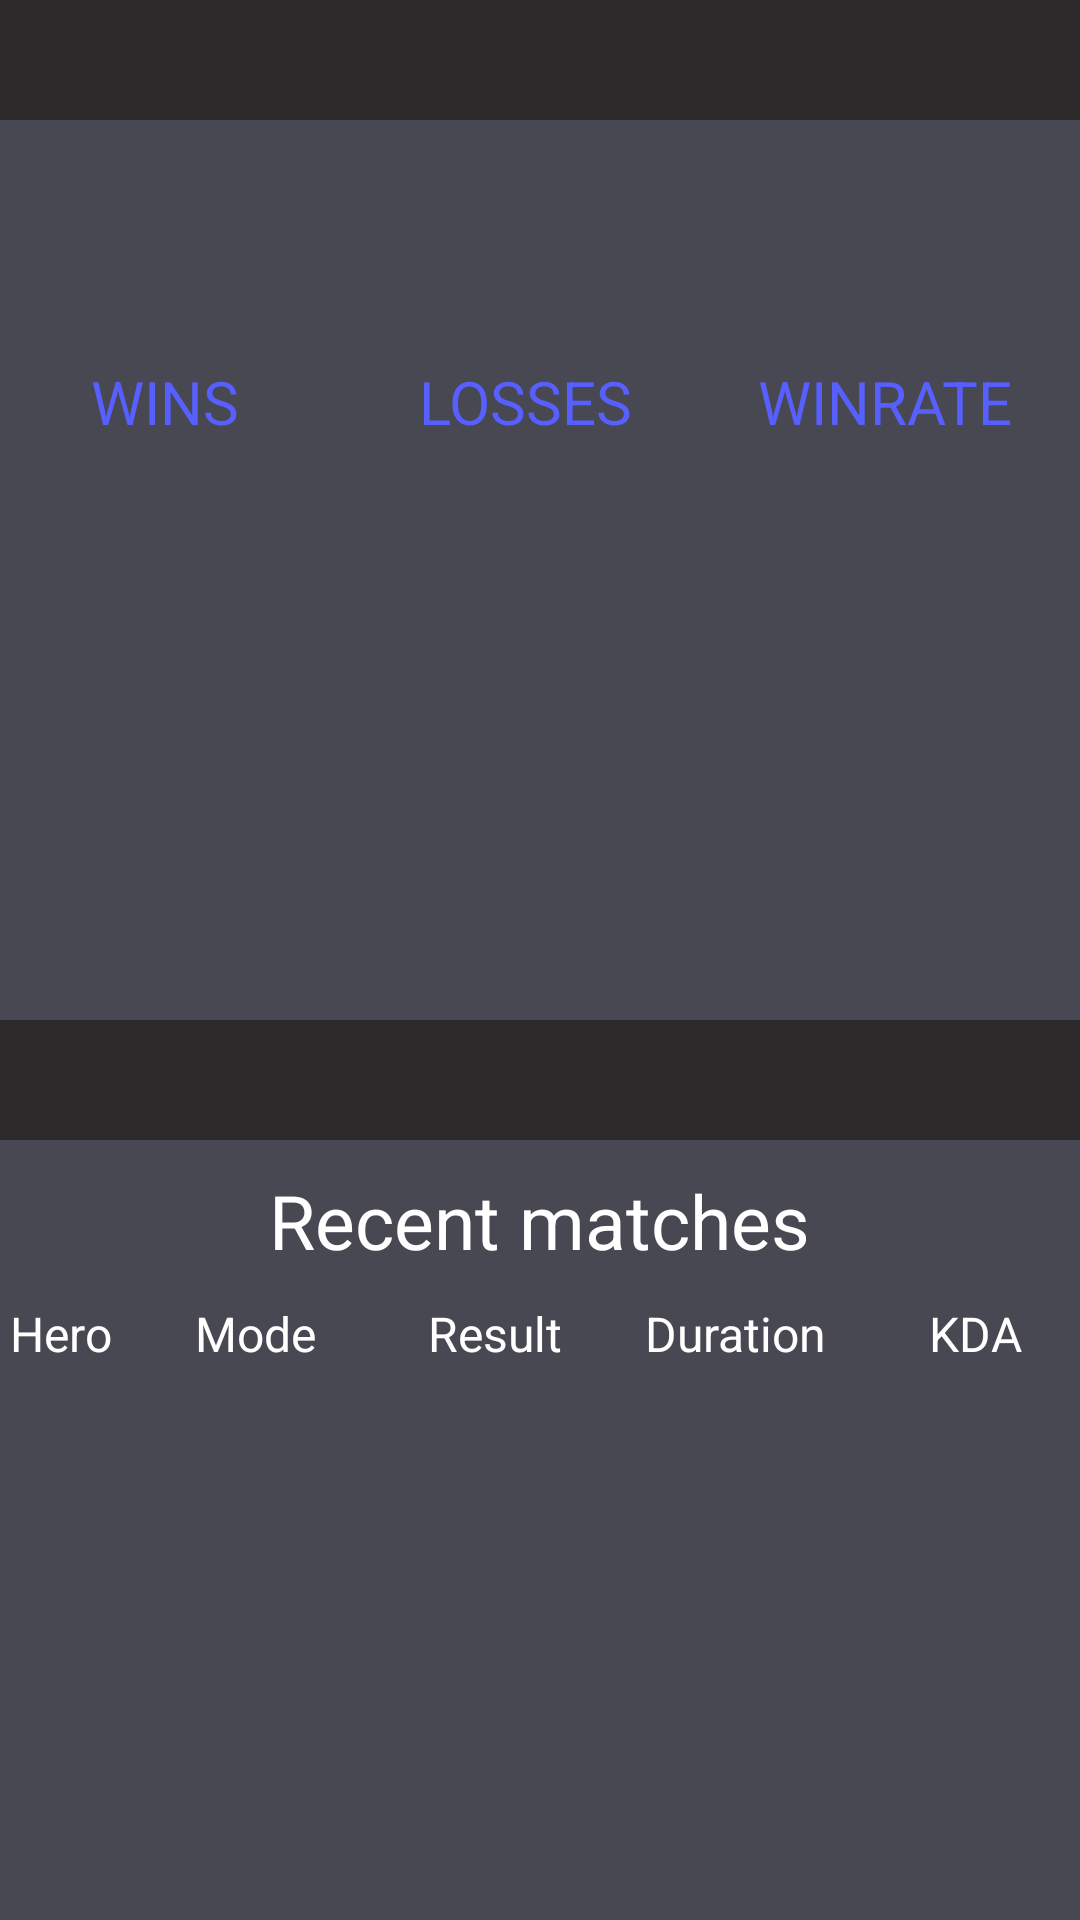

Produce the Android XML layout that renders to this screen, including the resource entries it uses.
<!-- AndroidManifest.xml: application theme Theme.DotaStatistics -->
<!-- res/layout/activity_profile.xml -->
<?xml version="1.0" encoding="utf-8"?>
<LinearLayout xmlns:android="http://schemas.android.com/apk/res/android"
    xmlns:app="http://schemas.android.com/apk/res-auto"
    xmlns:tools="http://schemas.android.com/tools"
    android:layout_width="match_parent"
    android:layout_height="match_parent"
    android:orientation="vertical"
    tools:context=".ProfileActivity"
    android:background="#2b2929">

    <LinearLayout
        android:layout_width="370dp"
        android:layout_height="300dp"
        android:background="#474852"
        android:layout_gravity="center"
        android:orientation="vertical"
        android:layout_marginTop="40dp">
        <ImageView
            android:id="@+id/avatar"
            android:layout_marginTop="20dp"
            android:layout_width="wrap_content"
            android:layout_height="wrap_content"
            android:layout_gravity="center">
        </ImageView>
        <TextView
            android:id="@+id/nickname"
            android:layout_width="wrap_content"
            android:layout_height="wrap_content"
            android:layout_marginTop="20dp"
            android:layout_gravity="center"
            android:textSize="30sp"
            android:textColor="@color/white">
        </TextView>
        <LinearLayout
            android:layout_width="wrap_content"
            android:layout_height="wrap_content"
            android:orientation="horizontal"
            >
            <TextView
                android:layout_width="120dp"
                android:layout_height="wrap_content"
                android:text="WINS"
                android:textSize="20sp"
                android:textColor="#575fff"
                android:gravity="center"
                ></TextView>
            <TextView
                android:layout_width="120dp"
                android:layout_height="wrap_content"
                android:text="LOSSES"
                android:textSize="20sp"
                android:textColor="#575fff"
                android:gravity="center"
                ></TextView>
            <TextView
                android:layout_width="120dp"
                android:layout_height="wrap_content"
                android:text="WINRATE"
                android:textSize="20sp"
                android:textColor="#575fff"
                android:gravity="center"
                ></TextView>
        </LinearLayout>
        <LinearLayout
            android:layout_width="wrap_content"
            android:layout_height="wrap_content"
            android:orientation="horizontal">
            <TextView
                android:id="@+id/wins"
                android:layout_width="120dp"
                android:layout_height="wrap_content"
                android:textSize="20sp"
                android:textColor="@color/white"
                android:gravity="center"
                ></TextView>
            <TextView
                android:id="@+id/loses"
                android:layout_width="120dp"
                android:layout_height="wrap_content"
                android:textSize="20sp"
                android:textColor="@color/white"
                android:gravity="center"
                ></TextView>
            <TextView
                android:id="@+id/winrate"
                android:layout_width="120dp"
                android:layout_height="wrap_content"
                android:textSize="20sp"
                android:textColor="@color/white"
                android:gravity="center"
                ></TextView>
        </LinearLayout>
        <TextView
            android:id="@+id/mmr"
            android:layout_marginTop="20dp"
            android:layout_width="wrap_content"
            android:layout_height="wrap_content"
            android:layout_gravity="center"
            android:textColor="@color/white"
            android:textSize="20sp">
        </TextView>


    </LinearLayout>

    <LinearLayout
        android:layout_width="370dp"
        android:layout_height="wrap_content"
        android:background="#474852"
        android:layout_gravity="center"
        android:orientation="vertical"
        android:layout_marginTop="40dp">
        <TextView
            android:layout_width="wrap_content"
            android:layout_height="wrap_content"
            android:paddingTop="10dp"
            android:text="Recent matches"
            android:textSize="25sp"
            android:textColor="@color/white"
            android:layout_gravity="center"></TextView>
        <LinearLayout
            android:layout_width="370dp"
            android:layout_height="wrap_content"
            android:layout_gravity="center"
            android:orientation="horizontal"
            android:layout_marginTop="10dp">
            <TextView
                android:layout_width="50dp"
                android:layout_height="wrap_content"
                android:textSize="16sp"
                android:textColor="@color/white"
                android:gravity="center"
                android:text="Hero"
                ></TextView>
            <TextView
                android:layout_width="80dp"
                android:layout_height="wrap_content"
                android:textSize="16sp"
                android:textColor="@color/white"
                android:gravity="center"
                android:text="Mode"
                ></TextView>
            <TextView
                android:layout_width="80dp"
                android:layout_height="wrap_content"
                android:textSize="16sp"
                android:textColor="@color/white"
                android:gravity="center"
                android:text="Result"
                ></TextView>
            <TextView
                android:layout_width="80dp"
                android:layout_height="wrap_content"
                android:textSize="16sp"
                android:textColor="@color/white"
                android:gravity="center"
                android:text="Duration"
                ></TextView>
            <TextView
                android:layout_width="80dp"
                android:layout_height="wrap_content"
                android:textSize="16sp"
                android:textColor="@color/white"
                android:gravity="center"
                android:text="KDA"
                ></TextView>
        </LinearLayout>
        <androidx.recyclerview.widget.RecyclerView
            android:id="@+id/recent_matches"
            android:layout_gravity="center"
            android:layout_marginTop="10dp"
            android:layout_width="match_parent"
            android:layout_height="200dp"
            android:layout_marginBottom="10dp"/>
    </LinearLayout>


</LinearLayout>
<!-- resources referenced by this layout -->
<resources>
  <style name="Theme.DotaStatistics" parent="Theme.MaterialComponents.DayNight.DarkActionBar">
          
          <item name="colorPrimary">@color/purple_500</item>
          <item name="colorPrimaryVariant">@color/purple_700</item>
          <item name="colorOnPrimary">@color/white</item>
          
          <item name="colorSecondary">@color/teal_200</item>
          <item name="colorSecondaryVariant">@color/teal_700</item>
          <item name="colorOnSecondary">@color/black</item>
          
          <item name="android:statusBarColor" tools:targetApi="l">?attr/colorPrimaryVariant</item>
          
      </style>
  <!-- not gathered from this repository: default colours our renderer supplied (Android Studio template values) -->
  <color name="purple_500">#FF6200EE</color>
  <color name="purple_700">#FF3700B3</color>
  <color name="teal_200">#FF03DAC5</color>
  <color name="teal_700">#FF018786</color>
  <color name="black">#FF000000</color>
  <color name="white">#FFFFFFFF</color>
</resources>
